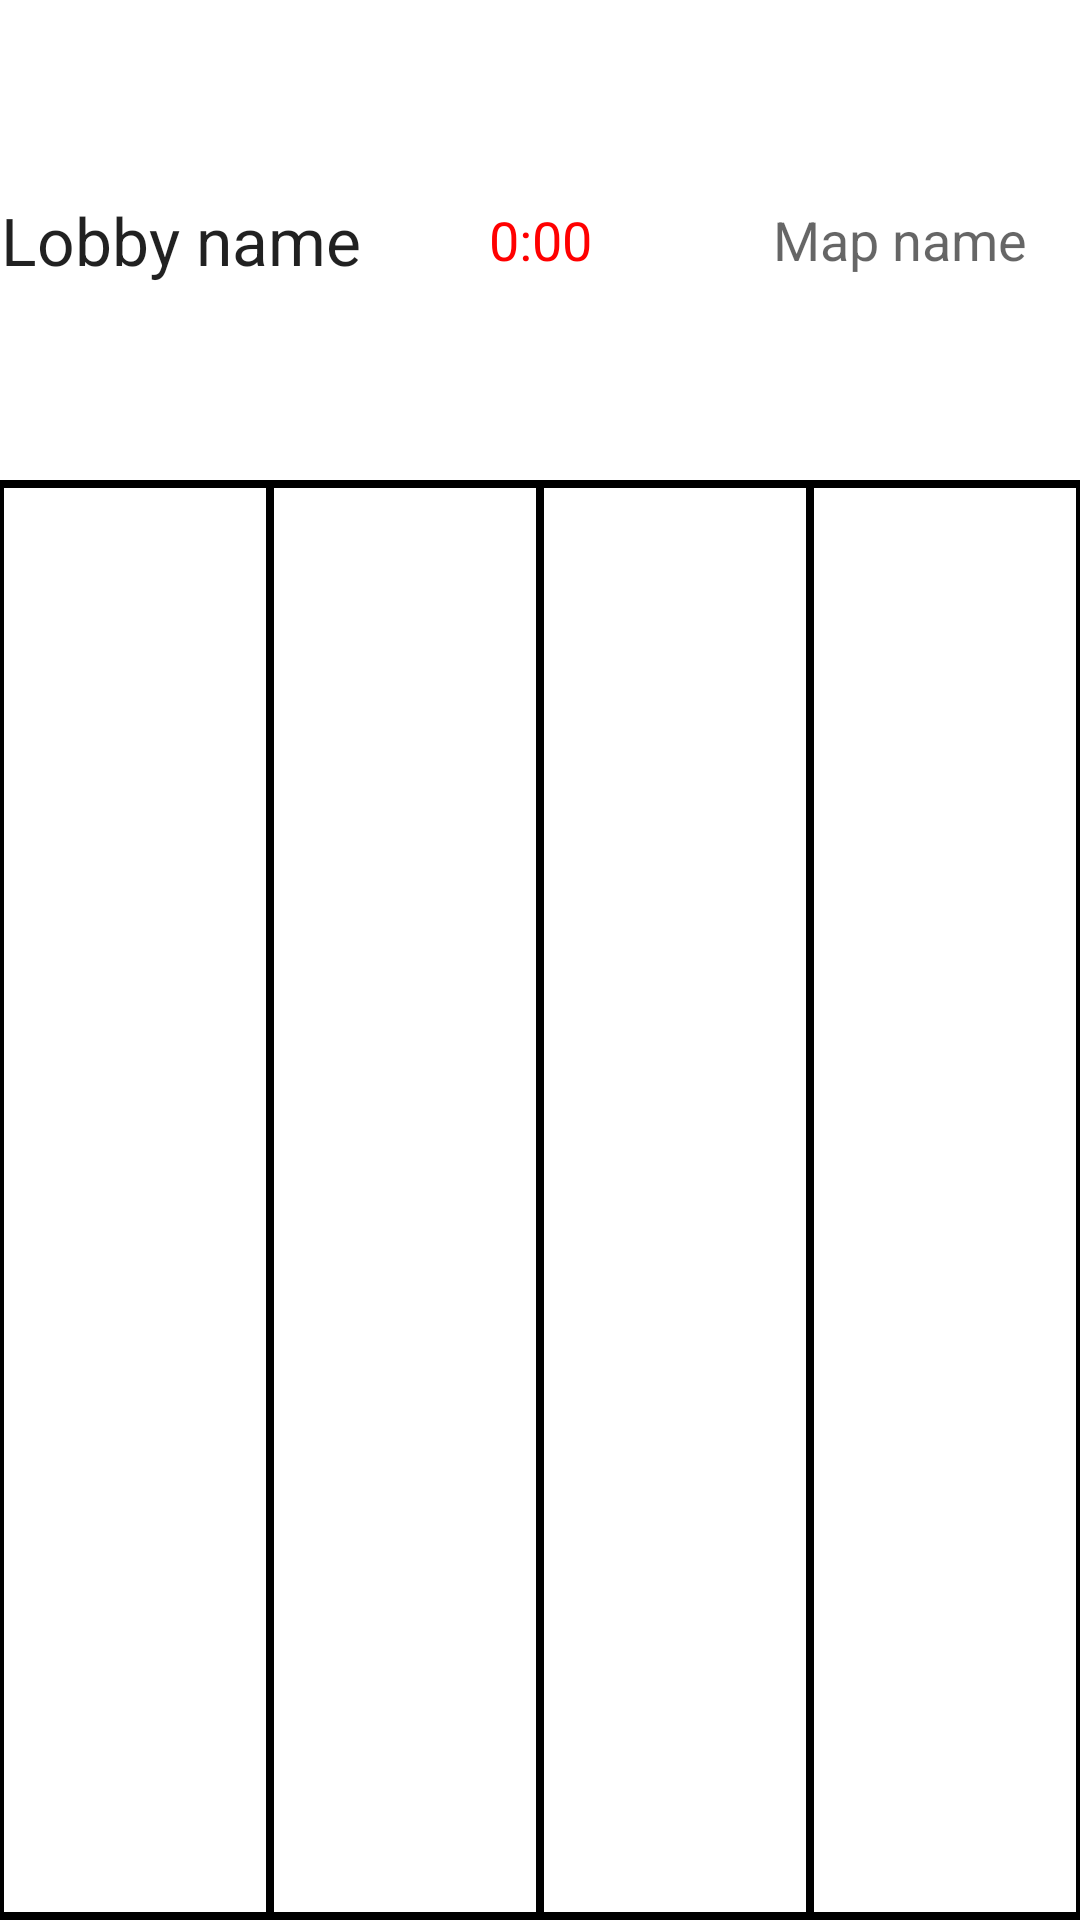

Here is an Android app screen rendered from its layout file. Give the layout XML and the strings, colors and styles it references.
<!-- AndroidManifest.xml: application theme AppTheme -->
<!-- res/layout/lobby_view.xml -->
<?xml version="1.0" encoding="utf-8"?>
<LinearLayout xmlns:android="http://schemas.android.com/apk/res/android"
    android:id="@+id/lobby_view_parent"
    android:layout_width="match_parent"
    android:layout_height="match_parent"
    android:orientation="vertical"
    android:weightSum="1.0" >

    <LinearLayout
        android:id="@+id/lobby_view_info_holder"
        android:layout_width="match_parent"
        android:layout_height="0dp"
        android:layout_weight="0.25"
        android:weightSum="0.9" >

        <TextView
            android:id="@+id/lobby_view_lobby_name"
            android:layout_width="0dp"
            android:layout_height="match_parent"
            android:layout_weight="0.3"
            android:gravity="center"
            android:text="@string/join_lobby_elt_lobbyname"
            android:textAppearance="?android:attr/textAppearanceLarge" />

        <TextView
            android:id="@+id/lobby_view_countdown"
            android:layout_width="0dp"
            android:layout_height="match_parent"
            android:layout_weight="0.3"
            android:gravity="center"
            android:text="@string/lobby_view_count_down"
            android:textAppearance="?android:attr/textAppearanceMedium"
            android:textColor="@color/Red" />
        
        <TextView
            android:id="@+id/lobby_view_map_name"
            android:layout_width="0dp"
            android:layout_height="match_parent"
            android:layout_weight="0.3"
            android:gravity="center"
            android:text="@string/join_lobby_elt_mapname"
            android:textAppearance="?android:attr/textAppearanceMedium" />

    </LinearLayout>

    <LinearLayout
        android:id="@+id/lobby_view_player_info_holder"
        android:layout_width="match_parent"
        android:layout_height="0dp"
        android:layout_weight="0.75"
        android:weightSum="1.0" >

        <include android:id="@+id/lobby_view_p1" layout="@layout/lobby_view_def_playerview" />
        <include android:id="@+id/lobby_view_p2" layout="@layout/lobby_view_def_playerview" />
        <include android:id="@+id/lobby_view_p3" layout="@layout/lobby_view_def_playerview" />
        <include android:id="@+id/lobby_view_p4" layout="@layout/lobby_view_def_playerview" />

    </LinearLayout>

</LinearLayout>
<!-- res/layout/lobby_view_def_playerview.xml (included above) -->
<?xml version="1.0" encoding="utf-8"?>
<LinearLayout xmlns:android="http://schemas.android.com/apk/res/android"
    android:id="@+id/lobby_view_player_parent"
    android:layout_width="0dp"
    android:layout_height="match_parent"
    android:layout_weight="0.25"
    android:background="@color/Black"
    android:gravity="center_horizontal"
    android:orientation="vertical"
    android:paddingTop="2.5dp"
    android:paddingBottom="2.5dp"
    android:paddingLeft="1.25dp"
    android:paddingRight="1.25dp" >

    <LinearLayout
        android:id="@+id/lobby_view_player_cont"
        android:layout_width="match_parent"
        android:layout_height="match_parent"
        android:background="@color/White"
        android:gravity="center_horizontal"
        android:orientation="vertical" >

        <ImageView
            android:id="@+id/imageView1"
            android:layout_width="wrap_content"
            android:layout_height="wrap_content"
            android:src="@drawable/ic_launcher" />

    </LinearLayout>

</LinearLayout>
<!-- resources referenced by this layout -->
<resources>
  <color name="Black">#000000</color>
  <color name="Red">#ff0000</color>
  <color name="White">#ffffff</color>
  <string name="join_lobby_elt_lobbyname">Lobby name</string>
  <string name="join_lobby_elt_mapname">Map name</string>
  <string name="lobby_view_count_down">0:00</string>
</resources>
